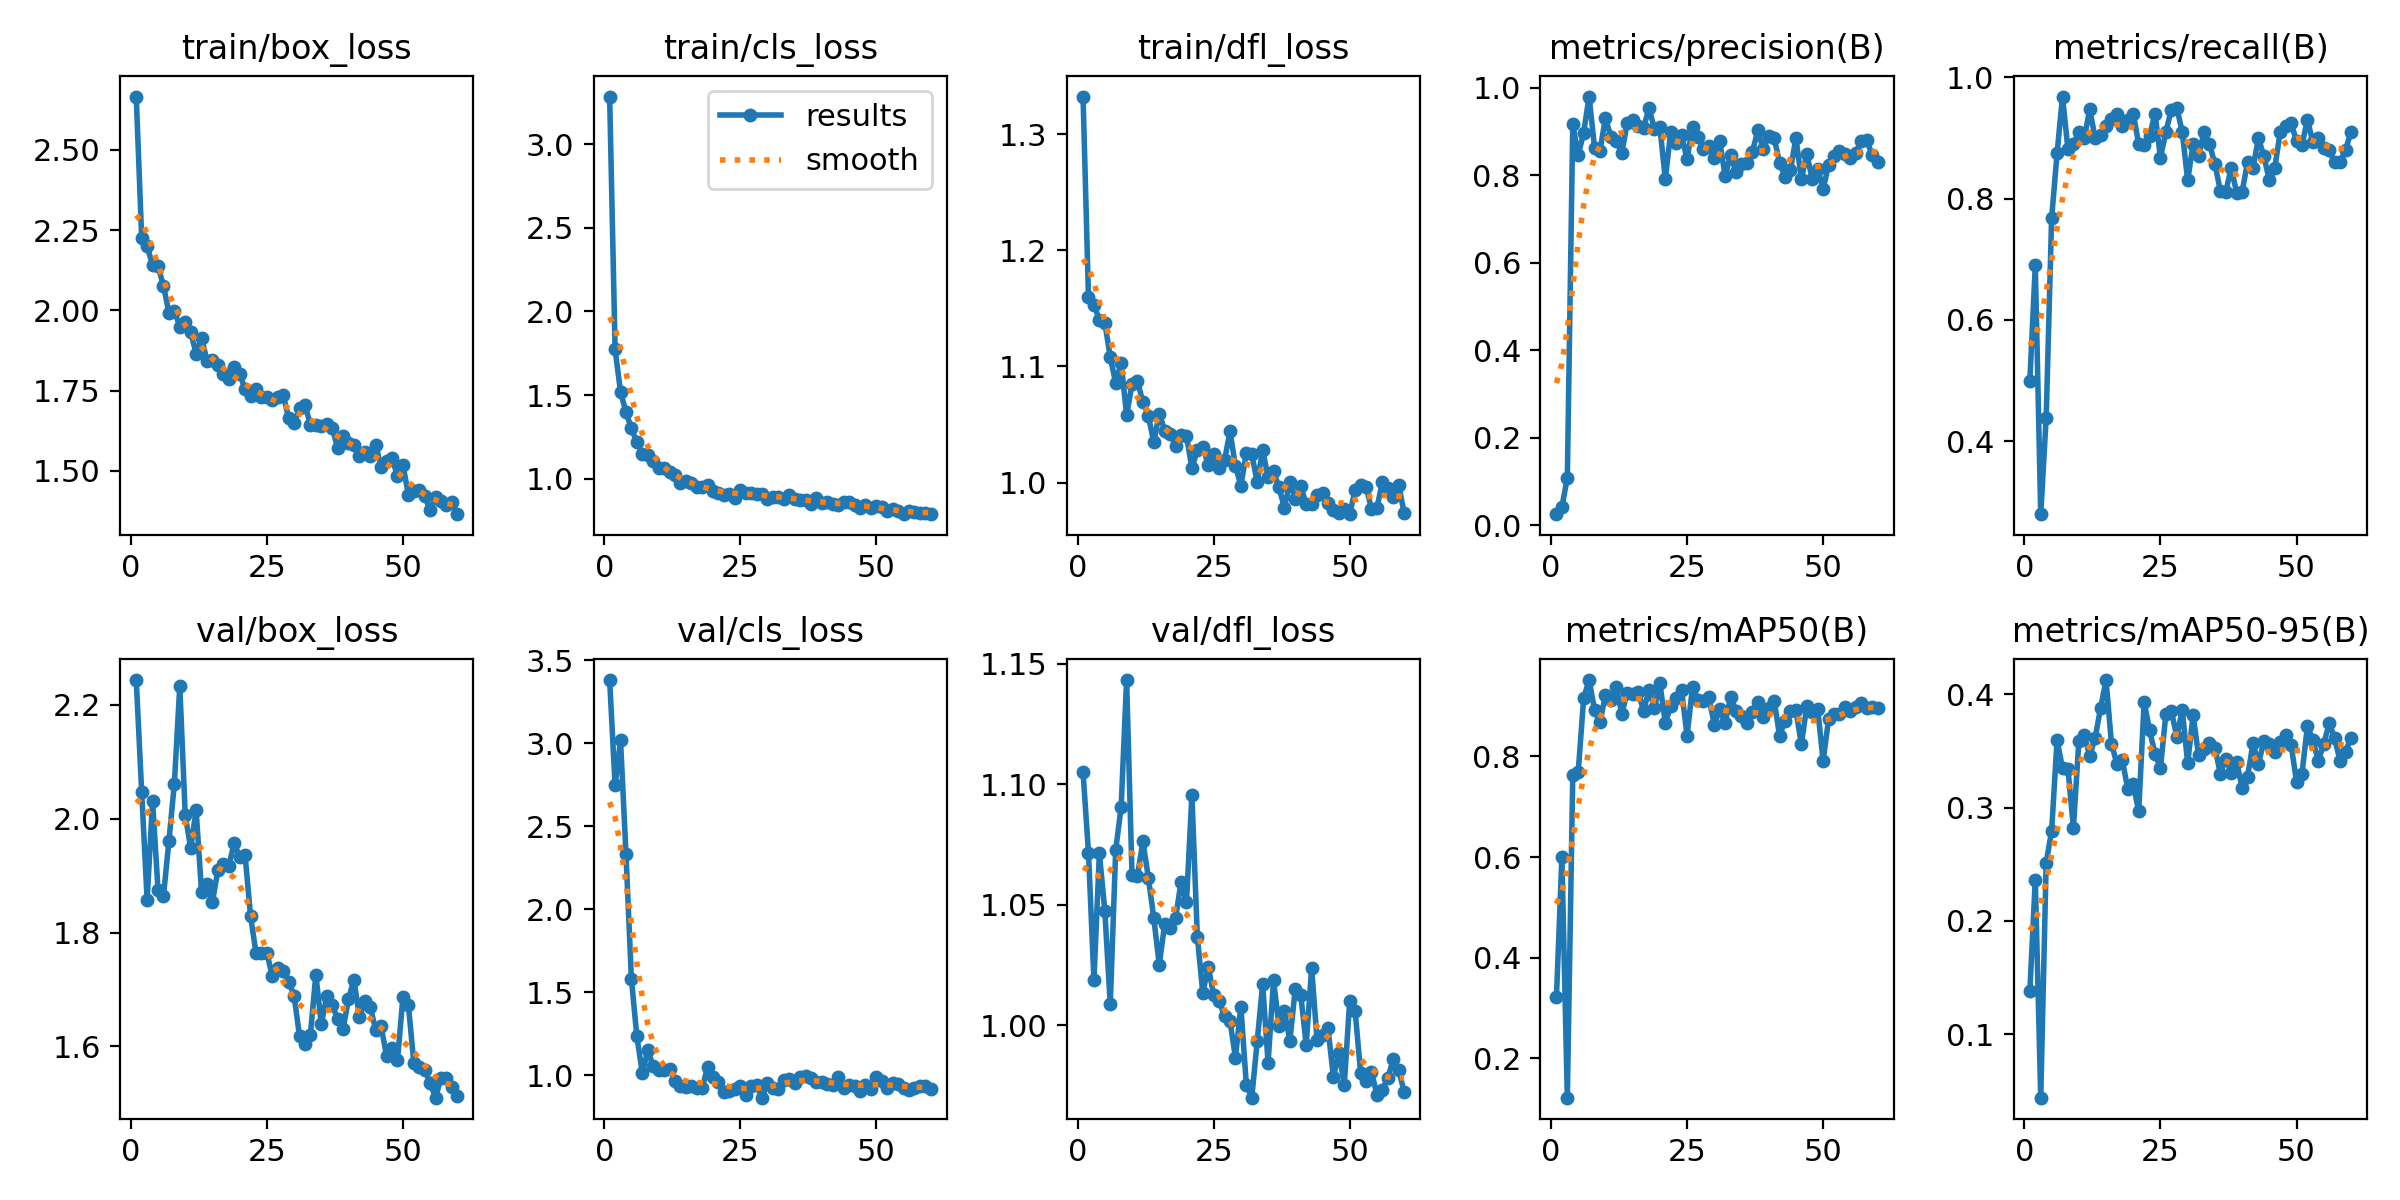

The data file committed next to this chart (first rows):
epoch, train/box_loss, train/cls_loss, train/dfl_loss, metrics/precision(B), metrics/recall(B), metrics/mAP50(B), metrics/mAP50-95(B), val/box_loss, val/cls_loss, val/dfl_loss, lr/pg0, lr/pg1, lr/pg2
1, 2.665, 3.285, 1.332, 0.02524, 0.5, 0.3219, 0.138, 2.244, 3.381, 1.105, 0.0003834, 0.0003834, 0.0003834
2, 2.224, 1.773, 1.159, 0.04157, 0.69, 0.5993, 0.2364, 2.047, 2.746, 1.072, 0.0007706, 0.0007706, 0.0007706
3, 2.199, 1.52, 1.153, 0.1084, 0.28, 0.1217, 0.04403, 1.858, 3.018, 1.019, 0.001144, 0.001144, 0.001144
4, 2.141, 1.398, 1.14, 0.9164, 0.4388, 0.7629, 0.2515, 2.031, 2.334, 1.071, 0.001505, 0.001505, 0.001505
5, 2.137, 1.3, 1.138, 0.8457, 0.7674, 0.7691, 0.2792, 1.875, 1.578, 1.048, 0.001557, 0.001557, 0.001557
6, 2.076, 1.218, 1.108, 0.8974, 0.8744, 0.9159, 0.3596, 1.864, 1.234, 1.009, 0.00153, 0.00153, 0.00153
7, 1.993, 1.15, 1.086, 0.9798, 0.9682, 0.9519, 0.3347, 1.96, 1.016, 1.073, 0.001502, 0.001502, 0.001502
8, 1.999, 1.145, 1.103, 0.8629, 0.8812, 0.8929, 0.3343, 2.061, 1.149, 1.091, 0.001474, 0.001474, 0.001474
9, 1.949, 1.105, 1.058, 0.8557, 0.8893, 0.8679, 0.2821, 2.233, 1.057, 1.143, 0.001447, 0.001447, 0.001447
10, 1.964, 1.062, 1.085, 0.9313, 0.91, 0.9224, 0.3583, 2.006, 1.034, 1.062, 0.001419, 0.001419, 0.001419
11, 1.931, 1.063, 1.087, 0.8874, 0.9, 0.9122, 0.3639, 1.948, 1.03, 1.062, 0.001392, 0.001392, 0.001392
12, 1.866, 1.038, 1.069, 0.8793, 0.947, 0.9377, 0.3455, 2.015, 1.04, 1.076, 0.001364, 0.001364, 0.001364
13, 1.915, 1.02, 1.058, 0.8502, 0.9, 0.8853, 0.3617, 1.871, 0.9677, 1.061, 0.001337, 0.001337, 0.001337
14, 1.843, 0.9735, 1.035, 0.9188, 0.9048, 0.9262, 0.3878, 1.885, 0.934, 1.044, 0.001309, 0.001309, 0.001309
15, 1.846, 0.9832, 1.06, 0.9273, 0.92, 0.9241, 0.4125, 1.854, 0.9286, 1.025, 0.001282, 0.001282, 0.001282
16, 1.828, 0.9739, 1.045, 0.9118, 0.9309, 0.9284, 0.3565, 1.91, 0.9326, 1.042, 0.001254, 0.001254, 0.001254
17, 1.801, 0.9492, 1.042, 0.9078, 0.94, 0.8909, 0.3385, 1.921, 0.926, 1.041, 0.001227, 0.001227, 0.001227
18, 1.785, 0.9498, 1.032, 0.9531, 0.92, 0.9325, 0.3417, 1.917, 0.9208, 1.044, 0.001199, 0.001199, 0.001199
19, 1.822, 0.9632, 1.041, 0.9065, 0.93, 0.8954, 0.3161, 1.957, 1.052, 1.059, 0.001172, 0.001172, 0.001172
20, 1.801, 0.9236, 1.04, 0.9106, 0.94, 0.9461, 0.3205, 1.933, 0.9915, 1.051, 0.001144, 0.001144, 0.001144
21, 1.755, 0.9136, 1.012, 0.7913, 0.89, 0.8671, 0.2967, 1.935, 0.9604, 1.095, 0.001117, 0.001117, 0.001117
22, 1.733, 0.9046, 1.028, 0.8989, 0.8891, 0.8994, 0.3932, 1.829, 0.8977, 1.037, 0.001089, 0.001089, 0.001089
23, 1.756, 0.9057, 1.031, 0.8742, 0.9036, 0.9171, 0.3683, 1.764, 0.905, 1.014, 0.001062, 0.001062, 0.001062
24, 1.729, 0.8864, 1.015, 0.891, 0.94, 0.9312, 0.3473, 1.764, 0.9153, 1.024, 0.001034, 0.001034, 0.001034
25, 1.729, 0.9347, 1.024, 0.8362, 0.8678, 0.841, 0.3351, 1.764, 0.9367, 1.013, 0.001007, 0.001007, 0.001007
26, 1.721, 0.9142, 1.013, 0.9113, 0.91, 0.9381, 0.3827, 1.724, 0.8811, 1.01, 0.0009794, 0.0009794, 0.0009794
27, 1.73, 0.9127, 1.019, 0.8875, 0.9467, 0.913, 0.3852, 1.737, 0.9348, 1.004, 0.0009519, 0.0009519, 0.0009519
28, 1.737, 0.9075, 1.044, 0.8604, 0.95, 0.9112, 0.3624, 1.732, 0.9384, 1.002, 0.0009243, 0.0009243, 0.0009243
29, 1.665, 0.9109, 1.014, 0.8669, 0.91, 0.9183, 0.3861, 1.714, 0.8651, 0.9867, 0.0008969, 0.0008969, 0.0008969
30, 1.648, 0.8808, 0.9973, 0.8384, 0.83, 0.8631, 0.3392, 1.689, 0.9534, 1.008, 0.0008693, 0.0008693, 0.0008693
31, 1.695, 0.8925, 1.026, 0.8777, 0.89, 0.8934, 0.3816, 1.618, 0.9221, 0.9755, 0.0008418, 0.0008418, 0.0008418
32, 1.706, 0.8935, 1.025, 0.7978, 0.87, 0.8664, 0.3459, 1.604, 0.9153, 0.9701, 0.0008143, 0.0008143, 0.0008143
33, 1.644, 0.8796, 1.001, 0.8464, 0.91, 0.9179, 0.3518, 1.621, 0.9716, 0.9934, 0.0007868, 0.0007868, 0.0007868
34, 1.642, 0.9007, 1.028, 0.8067, 0.89, 0.8913, 0.3574, 1.726, 0.9766, 1.017, 0.0007593, 0.0007593, 0.0007593
35, 1.639, 0.8805, 1.005, 0.8265, 0.8572, 0.8803, 0.3529, 1.639, 0.9548, 0.9845, 0.0007318, 0.0007318, 0.0007318
36, 1.646, 0.8723, 1.01, 0.8271, 0.8131, 0.8668, 0.3299, 1.688, 0.9868, 1.019, 0.0007043, 0.0007043, 0.0007043
37, 1.635, 0.8743, 0.996, 0.8529, 0.8116, 0.888, 0.3432, 1.673, 0.9964, 0.9999, 0.0006768, 0.0006768, 0.0006768
38, 1.572, 0.8505, 0.9785, 0.9024, 0.85, 0.9076, 0.3307, 1.648, 0.9839, 1.006, 0.0006493, 0.0006493, 0.0006493
39, 1.609, 0.8822, 1, 0.86, 0.81, 0.8783, 0.3404, 1.63, 0.9614, 0.9937, 0.0006218, 0.0006218, 0.0006218
40, 1.587, 0.8534, 0.9863, 0.8902, 0.8111, 0.8966, 0.3173, 1.684, 0.9608, 1.015, 0.0005943, 0.0005943, 0.0005943
41, 1.581, 0.8589, 0.997, 0.8851, 0.86, 0.9112, 0.3272, 1.717, 0.9456, 1.013, 0.0005668, 0.0005668, 0.0005668
42, 1.548, 0.8464, 0.9816, 0.828, 0.85, 0.8412, 0.3566, 1.652, 0.9388, 0.9919, 0.0005393, 0.0005393, 0.0005393
43, 1.56, 0.8406, 0.9816, 0.7964, 0.8997, 0.8714, 0.3386, 1.679, 0.9914, 1.024, 0.0005118, 0.0005118, 0.0005118
44, 1.547, 0.8628, 0.9895, 0.8112, 0.87, 0.8901, 0.3585, 1.67, 0.9226, 0.994, 0.0004843, 0.0004843, 0.0004843
45, 1.581, 0.8619, 0.9914, 0.8855, 0.83, 0.8914, 0.3562, 1.629, 0.9442, 0.9959, 0.0004568, 0.0004568, 0.0004568
46, 1.512, 0.8444, 0.9825, 0.7904, 0.85, 0.8245, 0.3492, 1.635, 0.9363, 0.9991, 0.0004292, 0.0004292, 0.0004292
47, 1.531, 0.8271, 0.9763, 0.8489, 0.91, 0.8994, 0.3579, 1.583, 0.9038, 0.9786, 0.0004017, 0.0004017, 0.0004017
48, 1.54, 0.8404, 0.9739, 0.7907, 0.92, 0.8887, 0.3638, 1.597, 0.9423, 0.9888, 0.0003742, 0.0003742, 0.0003742
49, 1.484, 0.8244, 0.9771, 0.8149, 0.9248, 0.8946, 0.3555, 1.576, 0.9183, 0.9755, 0.0003467, 0.0003467, 0.0003467
50, 1.519, 0.8373, 0.9729, 0.7682, 0.8948, 0.7908, 0.3229, 1.687, 0.9876, 1.01, 0.0003192, 0.0003192, 0.0003192
51, 1.427, 0.8305, 0.994, 0.8238, 0.8885, 0.8739, 0.3298, 1.673, 0.9666, 1.006, 0.0002917, 0.0002917, 0.0002917
52, 1.437, 0.8094, 0.9984, 0.8441, 0.93, 0.8836, 0.3717, 1.571, 0.9233, 0.9802, 0.0002642, 0.0002642, 0.0002642
53, 1.44, 0.8161, 0.9963, 0.8562, 0.8931, 0.8853, 0.3597, 1.563, 0.9521, 0.9769, 0.0002367, 0.0002367, 0.0002367
54, 1.423, 0.807, 0.9777, 0.849, 0.9, 0.8982, 0.3413, 1.559, 0.9458, 0.9808, 0.0002092, 0.0002092, 0.0002092
55, 1.377, 0.7914, 0.9783, 0.8385, 0.8829, 0.8909, 0.3562, 1.536, 0.9254, 0.9713, 0.0001817, 0.0001817, 0.0001817
56, 1.42, 0.8064, 1.001, 0.8514, 0.88, 0.8977, 0.3743, 1.51, 0.9121, 0.9731, 0.0001542, 0.0001542, 0.0001542
57, 1.407, 0.8034, 0.9954, 0.8785, 0.86, 0.9058, 0.3616, 1.545, 0.9211, 0.9784, 0.0001267, 0.0001267, 0.0001267
58, 1.395, 0.7941, 0.9874, 0.8803, 0.86, 0.8964, 0.3409, 1.545, 0.933, 0.9859, 9.9187e-05, 9.9187e-05, 9.9187e-05
59, 1.402, 0.7977, 0.998, 0.8467, 0.88, 0.8993, 0.3491, 1.529, 0.9341, 0.9814, 7.1681e-05, 7.1681e-05, 7.1681e-05
60, 1.365, 0.7878, 0.9739, 0.8298, 0.91, 0.8955, 0.3618, 1.513, 0.9195, 0.9725, 4.4176e-05, 4.4176e-05, 4.4176e-05
